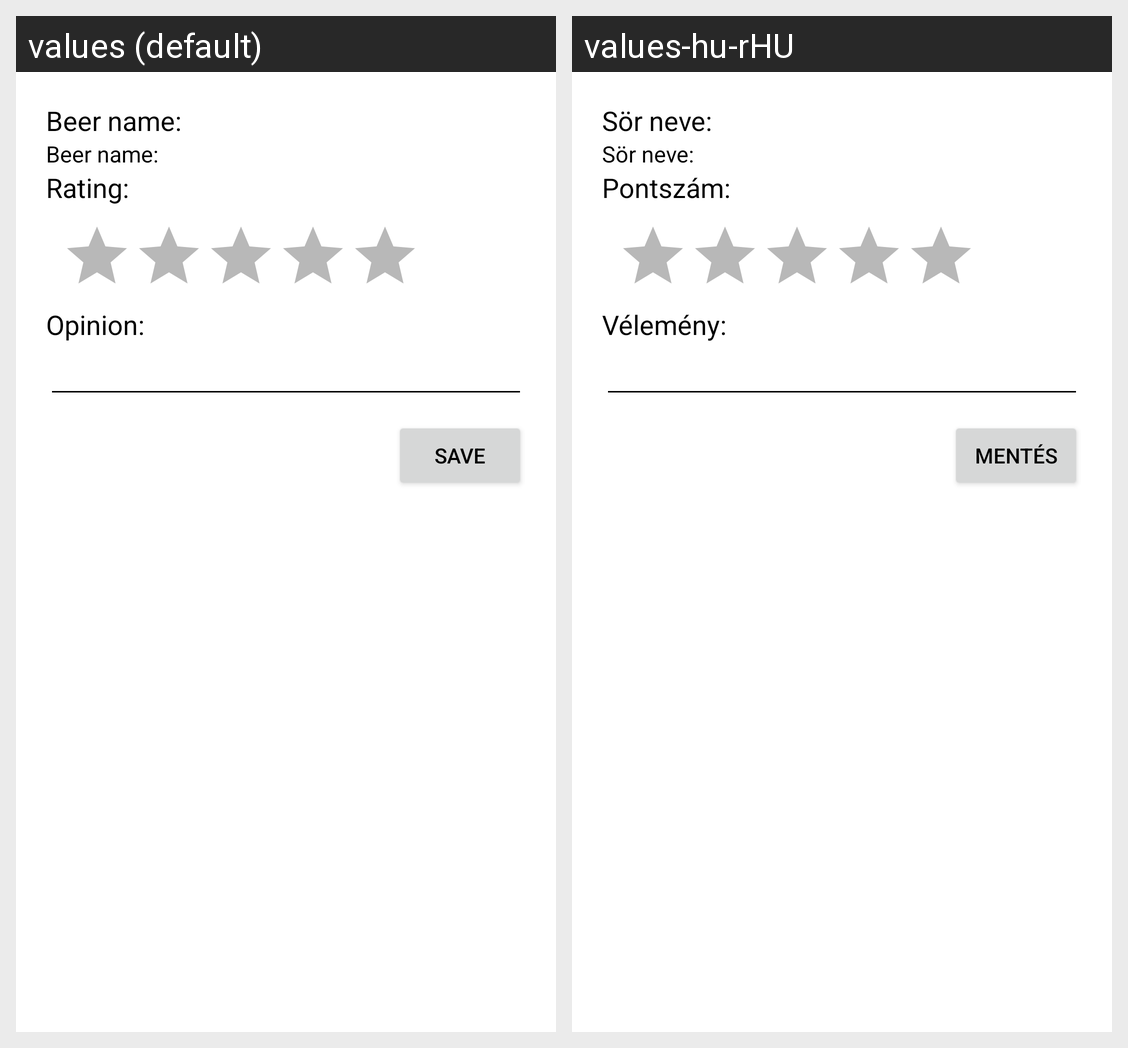

Locale-by-locale string values for the Android screen shown in this grid:
Android screen res/layout/fragment_update_review.xml rendered under 2 locales, left to right: values (default), values-hu-rHU. Device: Nexus 5 (rendered at 1080×1920; each locale shown at half size, 540×960, under a caption strip naming it); theme Theme.BeerRating.
Strings drawn on this screen, with the default value and each locale's value (text and hints the layout hard-codes, and strings that could not be matched under every locale, appear in the picture but are not listed):

beername
  values: Beer name:
  values-hu-rHU: Sör neve:

rating
  values: Rating:
  values-hu-rHU: Pontszám:

opinion
  values: Opinion:
  values-hu-rHU: Vélemény:

save
  values: Save
  values-hu-rHU: Mentés
